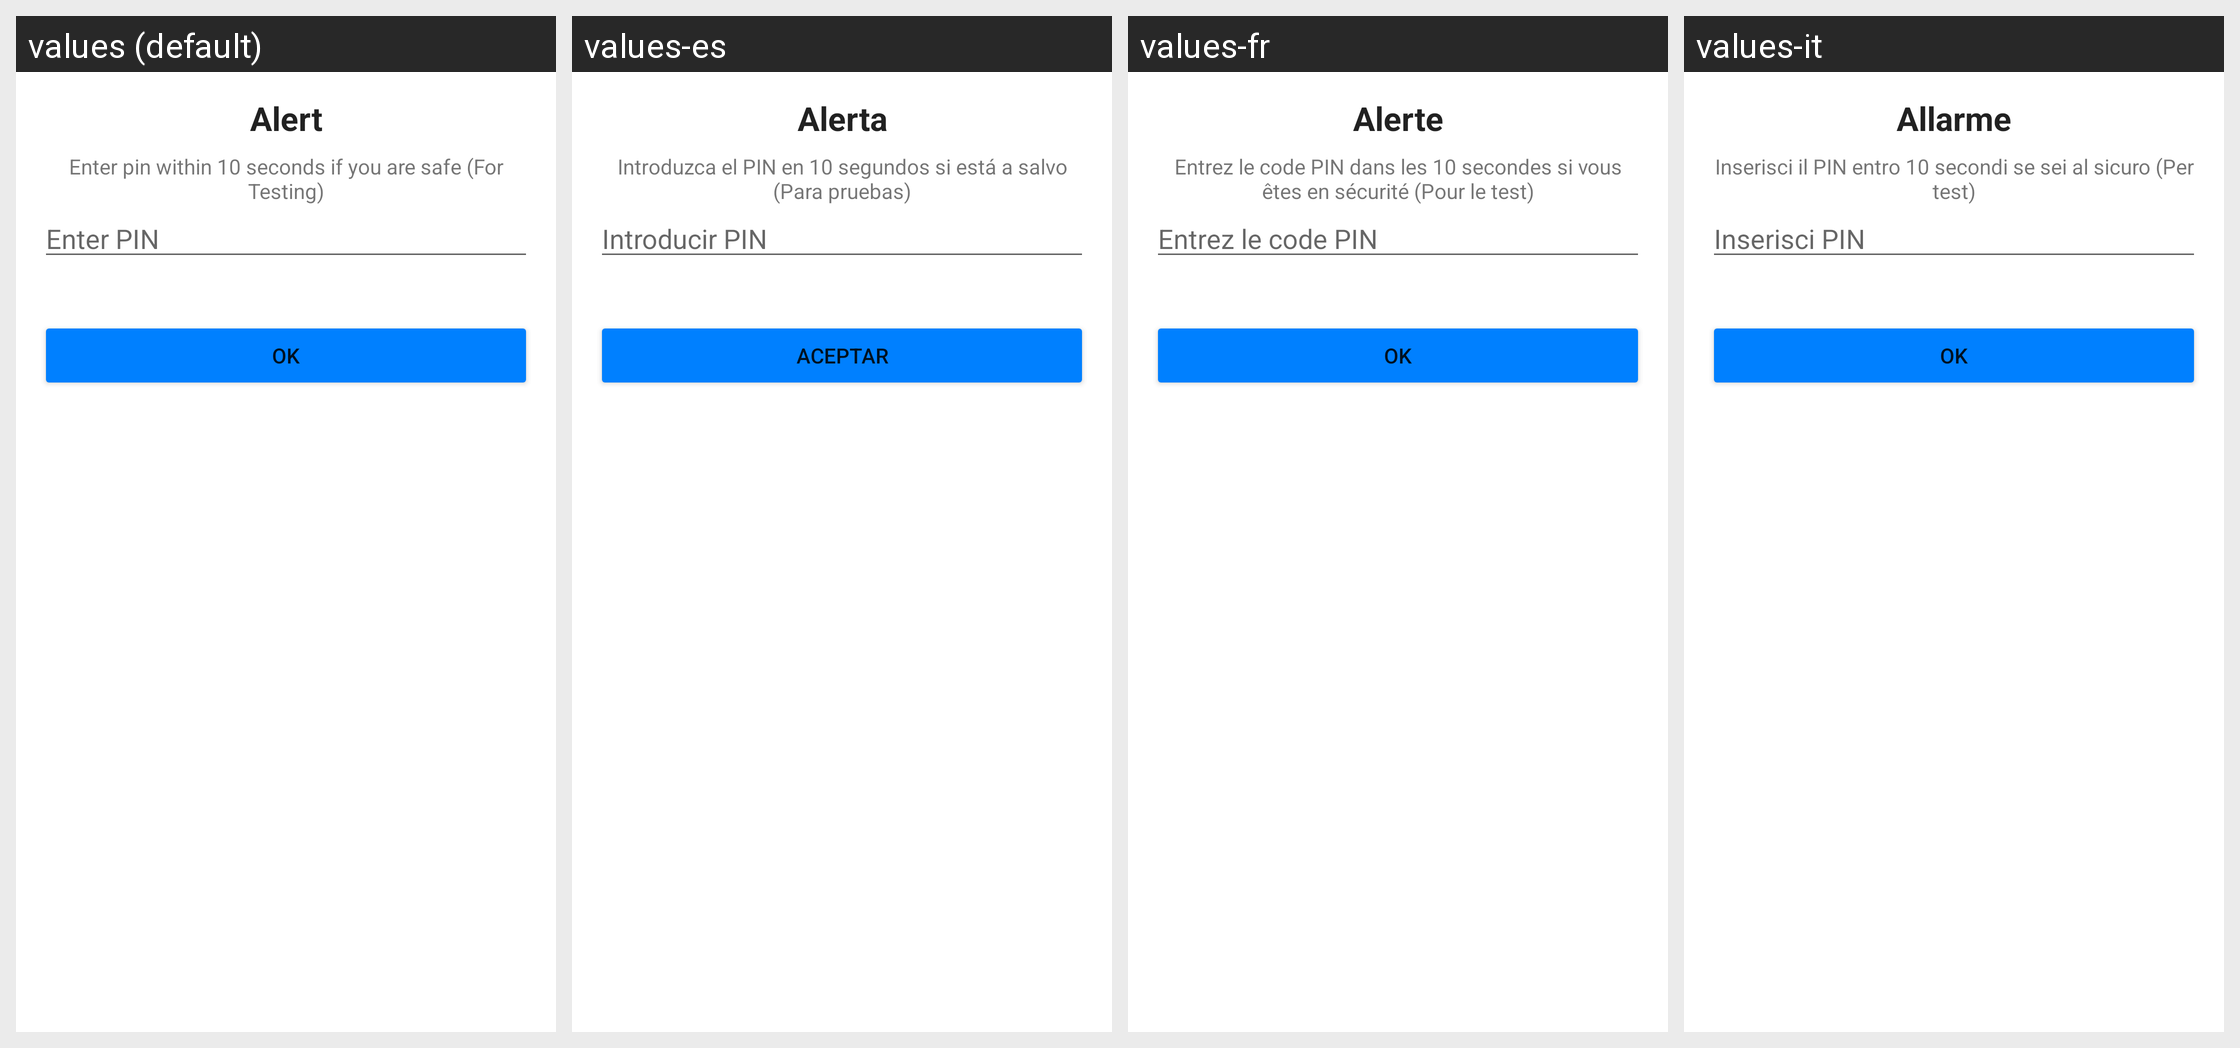

The same Android screen rendered under several of its app's locales, left to right. List the strings drawn on it with the default value and each locale's translation.
Android screen res/layout/alert_dialog_config.xml rendered under 4 locales, left to right: values (default), values-es, values-fr, values-it. Device: Nexus 5 (rendered at 1080×1920; each locale shown at half size, 540×960, under a caption strip naming it); theme Theme.BeSafe.
Other locales in the repository, not shown: values-pt.
Strings drawn on this screen, with the default value and each locale's value (text and hints the layout hard-codes, and strings that could not be matched under every locale, appear in the picture but are not listed):

alert
  values: Alert
  values-es: Alerta
  values-fr: Alerte
  values-it: Allarme

enter_pin_alert
  values: Enter pin within 10 seconds if you are safe (For Testing)
  values-es: Introduzca el PIN en 10 segundos si está a salvo (Para pruebas)
  values-fr: Entrez le code PIN dans les 10 secondes si vous êtes en sécurité (Pour le test)
  values-it: Inserisci il PIN entro 10 secondi se sei al sicuro (Per test)

pin
  values: Enter PIN
  values-es: Introducir PIN
  values-fr: Entrez le code PIN
  values-it: Inserisci PIN

ok
  values: OK
  values-es: Aceptar
  values-fr: OK
  values-it: OK
